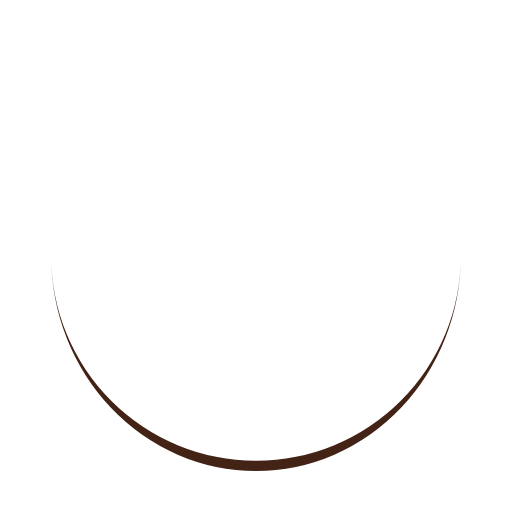
t = 0.00 s
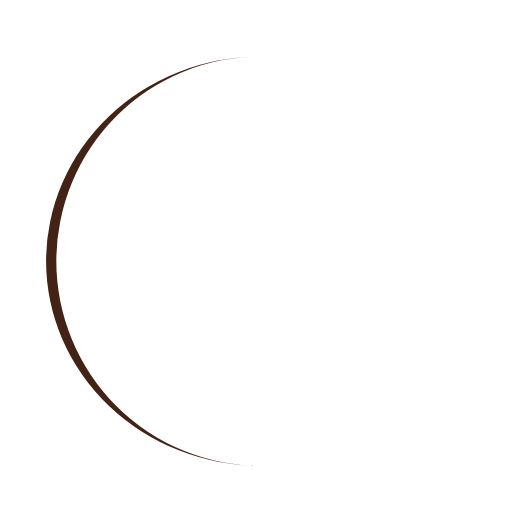
t = 0.25 s
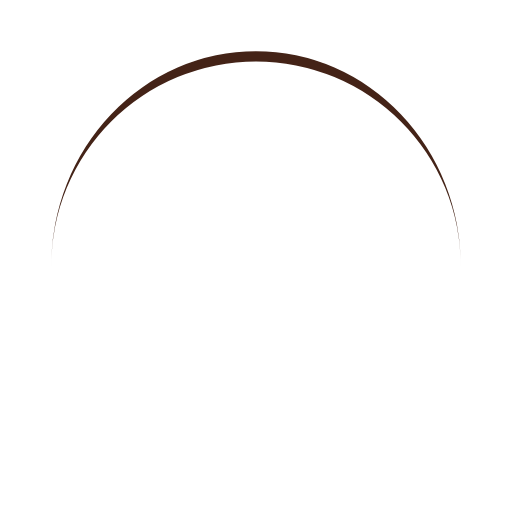
t = 0.50 s
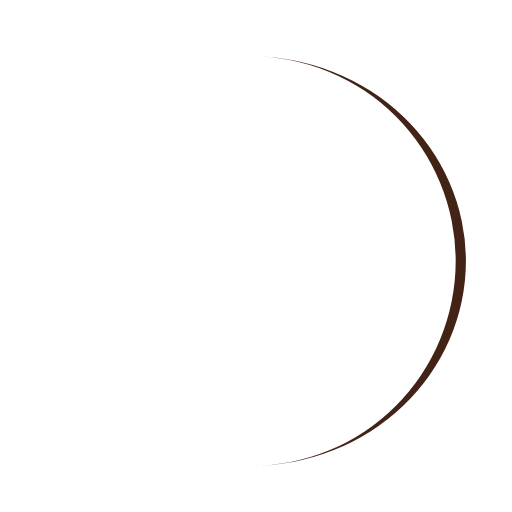
t = 0.75 s

The animated SVG that drew these frames (rendered in a browser with its animation timeline set to each time). Animation: 1 SMIL element (animateTransform=1); one cycle of 1.00 s, repeats indefinitely.

<svg width="200px"  height="200px"  xmlns="http://www.w3.org/2000/svg" viewBox="0 0 100 100" preserveAspectRatio="xMidYMid" class="lds-eclipse" style="background: none;"><path ng-attr-d="{{config.pathCmd}}" ng-attr-fill="{{config.color}}" stroke="none" d="M10 50A40 40 0 0 0 90 50A40 42 0 0 1 10 50" fill="#442317" transform="rotate(222 50 51)"><animateTransform attributeName="transform" type="rotate" calcMode="linear" values="0 50 51;360 50 51" keyTimes="0;1" dur="1s" begin="0s" repeatCount="indefinite"></animateTransform></path></svg>